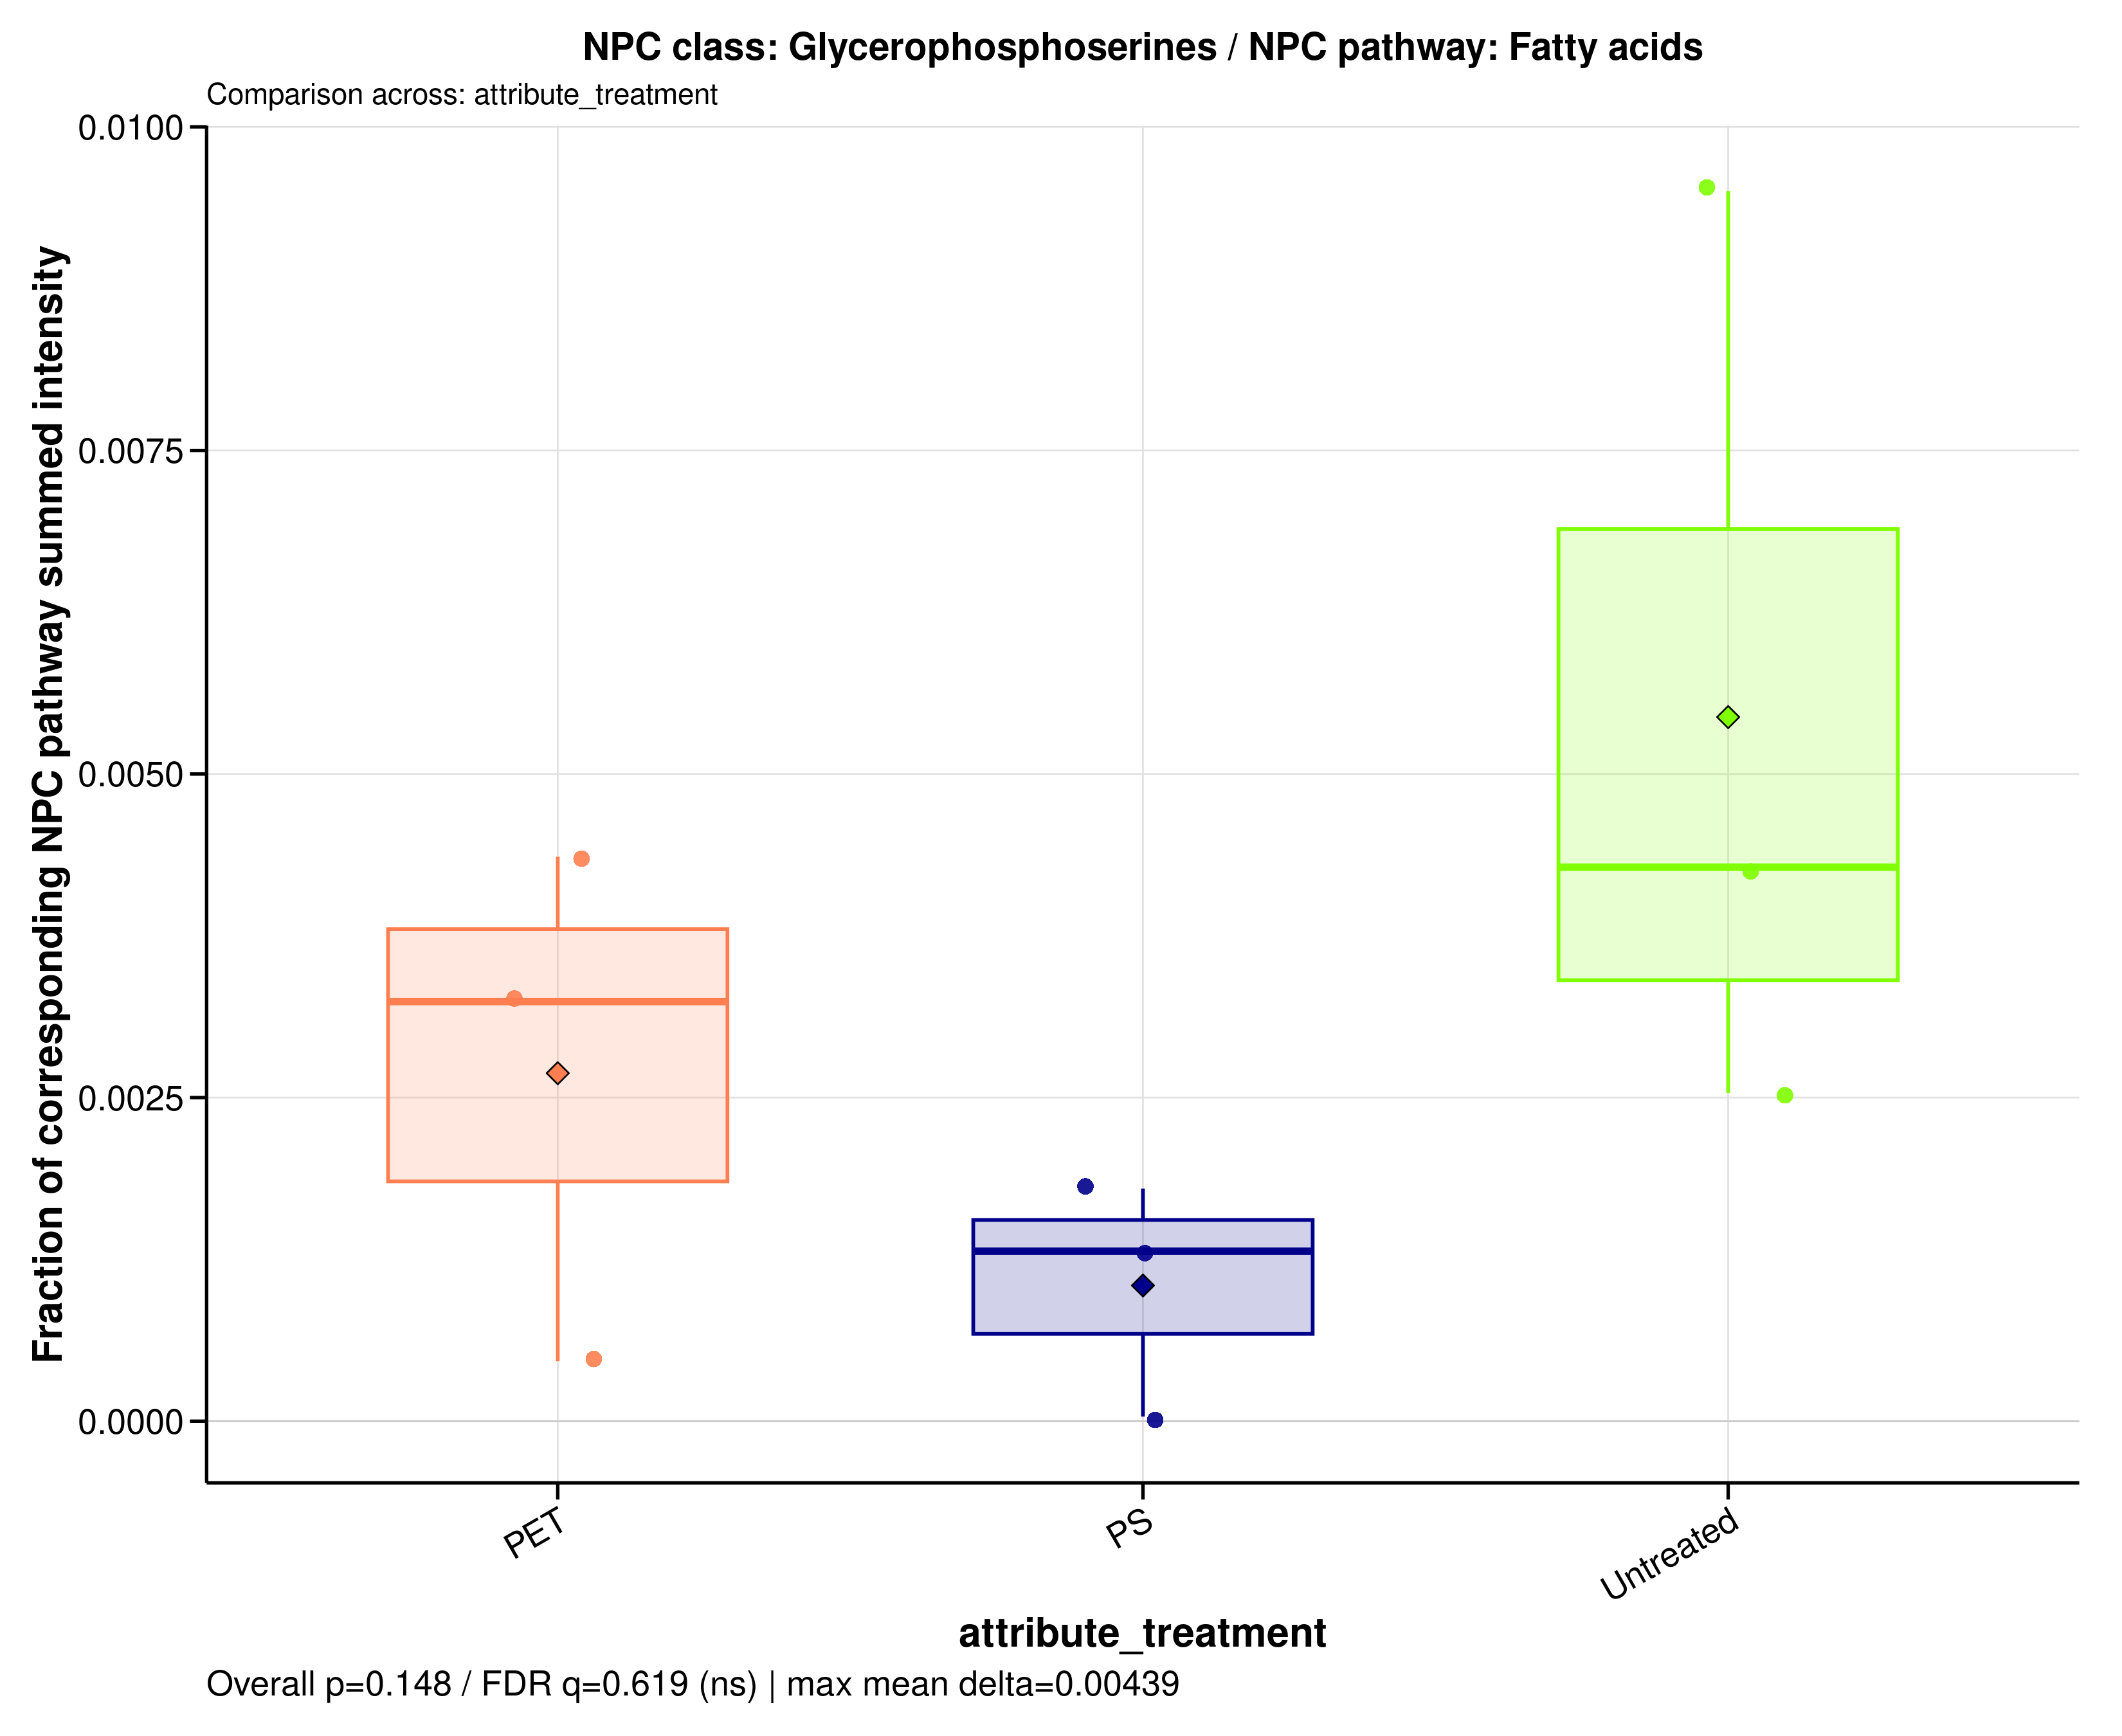

Values plotted in this chart, from the file beside it:
sample_id	group	data_source	numerator_level	numerator_term	numerator_class	denominator_level	denominator_term	npc_pathway	npc_superclass	npc_class	ratio_label	ratio_plot_label	numerator_n_features	denominator_n_features	numerator_summed_intensity	denominator_summed_intensity	ratio	npc_overall_test	npc_overall_p_value	npc_overall_q_value	npc_overall_significance	npc_max_mean_difference	npc_max_median_difference
A549_110626_PET100	PET	filtered	class	Glycerophosphoserines	Glycerophosphoserines	pathway	Fatty acids	Fatty acids	Glycerophospholipids	Glycerophosphoserines	NPC class: Glycerophosphoserines / NPC p…	Glycerophosphoserines	4	1323	0.2031	438.7	0.0004629	kruskal_wallis	0.1479	0.6192	ns	0.004392	0.002967
A549_110626_PS100	PS	filtered	class	Glycerophosphoserines	Glycerophosphoserines	pathway	Fatty acids	Fatty acids	Glycerophospholipids	Glycerophosphoserines	NPC class: Glycerophosphoserines / NPC p…	Glycerophosphoserines	4	1323	0.01987	562.8	3.53076127876387e-05	kruskal_wallis	0.1479	0.6192	ns	0.004392	0.002967
A549_110626_untreated	Untreated	filtered	class	Glycerophosphoserines	Glycerophosphoserines	pathway	Fatty acids	Fatty acids	Glycerophospholipids	Glycerophosphoserines	NPC class: Glycerophosphoserines / NPC p…	Glycerophosphoserines	4	1323	1.637	645.8	0.002535	kruskal_wallis	0.1479	0.6192	ns	0.004392	0.002967
A549_180626_PET100	PET	filtered	class	Glycerophosphoserines	Glycerophosphoserines	pathway	Fatty acids	Fatty acids	Glycerophospholipids	Glycerophosphoserines	NPC class: Glycerophosphoserines / NPC p…	Glycerophosphoserines	4	1323	2.037	467.1	0.004361	kruskal_wallis	0.1479	0.6192	ns	0.004392	0.002967
A549_180626_PS100	PS	filtered	class	Glycerophosphoserines	Glycerophosphoserines	pathway	Fatty acids	Fatty acids	Glycerophospholipids	Glycerophosphoserines	NPC class: Glycerophosphoserines / NPC p…	Glycerophosphoserines	4	1323	0.683	520.3	0.001313	kruskal_wallis	0.1479	0.6192	ns	0.004392	0.002967
A549_180626_untreated	Untreated	filtered	class	Glycerophosphoserines	Glycerophosphoserines	pathway	Fatty acids	Fatty acids	Glycerophospholipids	Glycerophosphoserines	NPC class: Glycerophosphoserines / NPC p…	Glycerophosphoserines	4	1323	2.298	536.9	0.00428	kruskal_wallis	0.1479	0.6192	ns	0.004392	0.002967
A549_210626_PET100	PET	filtered	class	Glycerophosphoserines	Glycerophosphoserines	pathway	Fatty acids	Fatty acids	Glycerophospholipids	Glycerophosphoserines	NPC class: Glycerophosphoserines / NPC p…	Glycerophosphoserines	4	1323	2.34	721.7	0.003242	kruskal_wallis	0.1479	0.6192	ns	0.004392	0.002967
A549_210626_PS100	PS	filtered	class	Glycerophosphoserines	Glycerophosphoserines	pathway	Fatty acids	Fatty acids	Glycerophospholipids	Glycerophosphoserines	NPC class: Glycerophosphoserines / NPC p…	Glycerophosphoserines	4	1323	1.2	667.8	0.001797	kruskal_wallis	0.1479	0.6192	ns	0.004392	0.002967
A549_210626_untreated	Untreated	filtered	class	Glycerophosphoserines	Glycerophosphoserines	pathway	Fatty acids	Fatty acids	Glycerophospholipids	Glycerophosphoserines	NPC class: Glycerophosphoserines / NPC p…	Glycerophosphoserines	4	1323	4	420.9	0.009504	kruskal_wallis	0.1479	0.6192	ns	0.004392	0.002967
